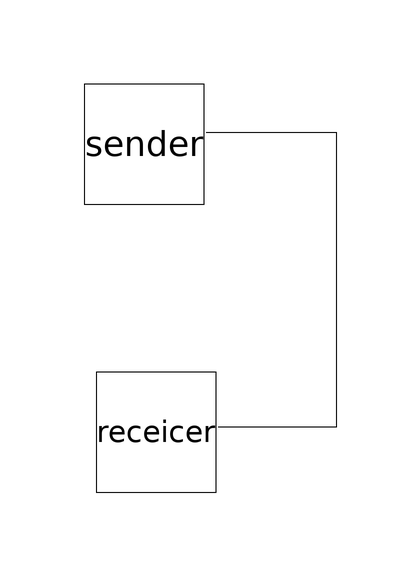

The Modelica model whose source follows is shown above as a component diagram (icons at their Placement, wires along their Line points).

model Periodic_Transmission_Main_Test

        RealTimeCoordinationLibrary.CoordinationPattern.Periodic_Transmission.Sender
            sender(
            period=2,
            enabled=true,
            Out_Data(
              redeclare Integer integers[0] "integers[0]",
              redeclare Boolean booleans[0] "booelans[0]",
              redeclare Real reals[0] "reals[0]"))
          annotation (Placement(transformation(extent={{-30,58},{-10,78}})));
        RealTimeCoordinationLibrary.CoordinationPattern.Periodic_Transmission.Receicer
            receicer(timeout=2, In_Data(
              redeclare Integer integers[0] "integers[0]",
              redeclare Boolean booleans[0] "booelans[0]",
              redeclare Real reals[0] "reals[0]"))
          annotation (Placement(transformation(extent={{-28,10},{-8,30}})));
      equation
        connect(sender.Out_Data, receicer.In_Data) annotation (Line(
            points={{-9.6,70},{12,70},{12,20.8},{-7.6,20.8}},
            color={0,0,0},
            smooth=Smooth.None));
        annotation (Diagram(graphics), experiment(StopTime=10));
      end Periodic_Transmission_Main_Test;